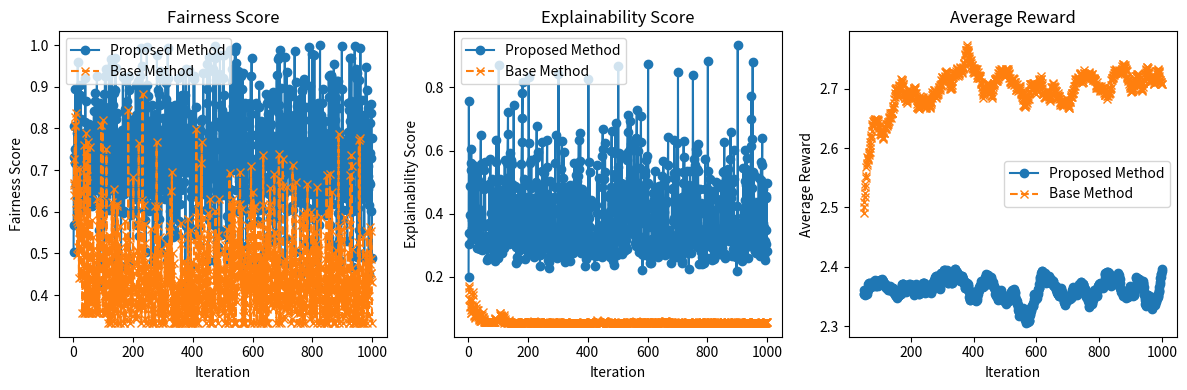
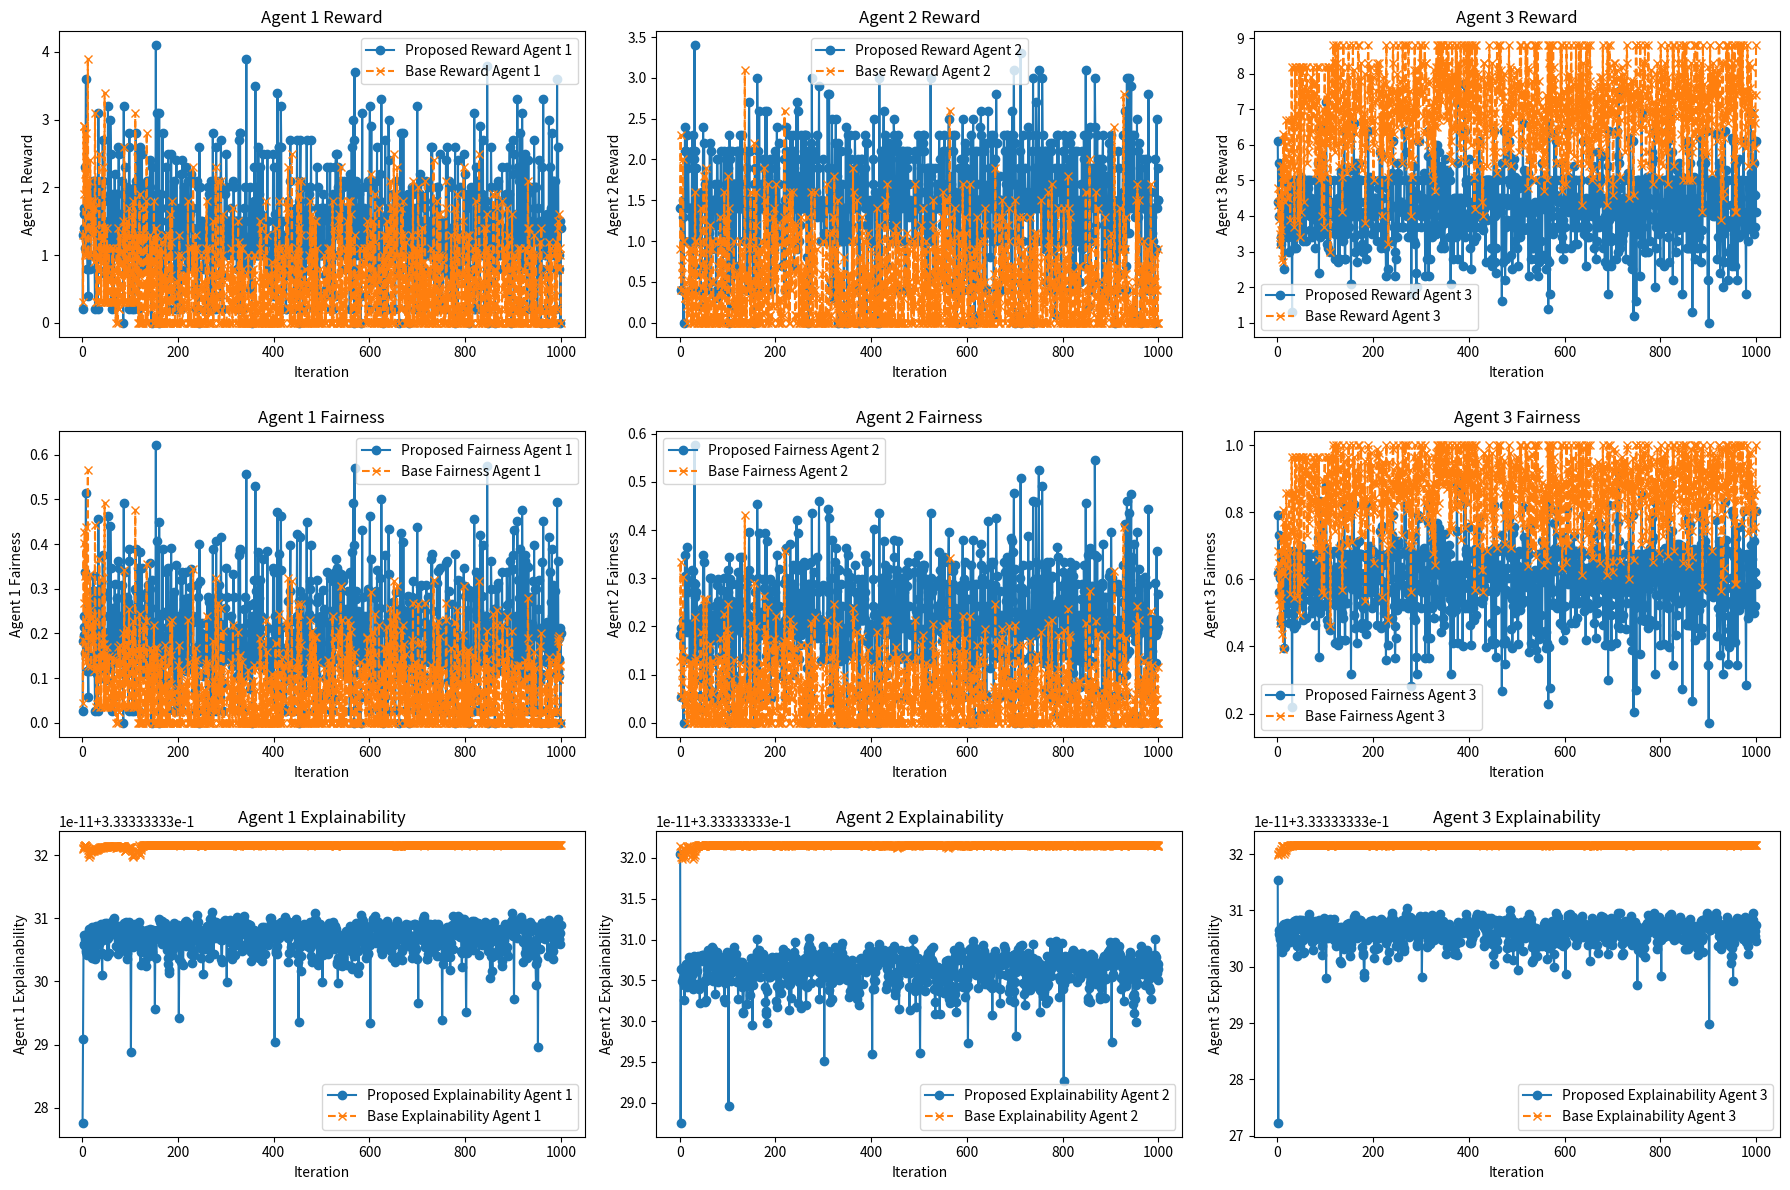

Source code (Python) for these figures, in order:
import numpy as np
import matplotlib.pyplot as plt

# Define the number of agents and tasks
num_agents = 3
num_tasks = 10

# Define the difficulty level of each task
task_difficulties = np.random.randint(1, 11, size=num_tasks)

# Define the capability of each agent
agent_capabilities = np.random.randint(1, 6, size=num_agents)

# Helper function to calculate entropy
def entropy(probs):
    return -np.sum(probs * np.log2(probs + 1e-10))

# Implement LRP function
def layer_wise_relevance_propagation(q_values):
    # This is a simplified version of LRP
    # In a real scenario, this would be more complex and based on the network structure
    relevance_scores = np.abs(q_values) / (np.sum(np.abs(q_values)) + 1e-10)
    return relevance_scores

# Define the Fairness-Driven Explainable Learning algorithm
def fairness_driven_explainable_learning(num_iterations, alpha=0.1, gamma=0.9, epsilon=0.1, fairness_threshold=0.8, explainability_threshold=0.6):
    policy_params = np.random.rand(num_tasks, num_agents)
    fairness_scores = []
    explainability_scores = []
    reward_scores = [[] for _ in range(num_agents)]
    
    agent_fairness = [[] for _ in range(num_agents)]
    agent_explainability = [[] for _ in range(num_agents)]
    
    for iteration in range(num_iterations):
        task_allocations = [[] for _ in range(num_agents)]
        agent_rewards = [0] * num_agents
        
        # Compute relevance scores before task allocation
        relevance_scores = [layer_wise_relevance_propagation(params) for params in policy_params]
        
        for task_id in range(num_tasks):
            # Normalize policy parameters to avoid overflow in softmax
            policy_params[task_id] = (policy_params[task_id] - np.mean(policy_params[task_id])) / (np.std(policy_params[task_id]) + 1e-10)
            probs = np.exp(policy_params[task_id]) / np.sum(np.exp(policy_params[task_id]))
            agent_id = np.random.choice(range(num_agents), p=probs)
            
            task_allocations[agent_id].append(task_id)
            
            reward = 1 - (task_difficulties[task_id] - agent_capabilities[agent_id]) / 10
            reward = max(0, reward)
            agent_rewards[agent_id] += reward
        
        fairness_score = (np.sum(agent_rewards) ** 2) / (num_agents * np.sum(np.array(agent_rewards) ** 2))
        fairness_scores.append(fairness_score)
        
        explainability_score = 1 - np.mean([entropy(relevance) for relevance in relevance_scores]) / np.log2(num_agents)
        explainability_scores.append(explainability_score)
        
        for agent_id in range(num_agents):
            reward_scores[agent_id].append(agent_rewards[agent_id])
            agent_fairness[agent_id].append(agent_rewards[agent_id] / np.sum(agent_rewards))
            agent_explainability[agent_id].append(np.mean(relevance_scores[agent_id]))
        
        # Update policy parameters based on relevance and rewards
        for agent_id in range(num_agents):
            for task_id in task_allocations[agent_id]:
                policy_params[task_id][agent_id] += alpha * (agent_rewards[agent_id] * relevance_scores[task_id][agent_id])
        
        # Fairness adjustment
        if fairness_score < fairness_threshold:
            max_agent = np.argmax(agent_rewards)
            min_agent = np.argmin(agent_rewards)
            adjustment = (agent_rewards[max_agent] - agent_rewards[min_agent]) * alpha
            policy_params[:, max_agent] -= adjustment
            policy_params[:, min_agent] += adjustment
        
        # Explainability boost
        for task_id in range(num_tasks):
            top_agent = np.argmax(relevance_scores[task_id])
            policy_params[task_id] *= 0.5
            policy_params[task_id][top_agent] += 0.5
        
        # Periodically reset policy params to encourage exploration
        if iteration % 100 == 0:
            policy_params = 0.7 * policy_params + 0.3 * np.random.rand(num_tasks, num_agents)
        
        # Prune less relevant connections
        if iteration % 50 == 0:
            threshold = np.percentile(policy_params, 50)  # More aggressive pruning
            policy_params[policy_params < threshold] = 0
        
        # Normalize policy params
        policy_params = (policy_params - np.min(policy_params)) / (np.max(policy_params) - np.min(policy_params) + 1e-10)
    
    return fairness_scores, explainability_scores, reward_scores, agent_fairness, agent_explainability

# Define the base learning algorithm
def base_learning(num_iterations, alpha=0.1, gamma=0.9, epsilon=0.1):
    # Initialize policy parameters for each agent for each task
    policy_params = np.random.rand(num_tasks, num_agents)
    
    # Initialize fairness, explainability, and reward scores
    fairness_scores = []
    explainability_scores = []
    reward_scores = [[] for _ in range(num_agents)]
    
    agent_fairness = [[] for _ in range(num_agents)]
    agent_explainability = [[] for _ in range(num_agents)]
    
    for iteration in range(num_iterations):
        # Reset the task allocations and agent rewards
        task_allocations = [[] for _ in range(num_agents)]
        agent_rewards = [0] * num_agents
        
        # Agents take turns selecting tasks
        for task_id in range(num_tasks):
            # Normalize policy parameters to avoid overflow in softmax
            policy_params[task_id] = (policy_params[task_id] - np.mean(policy_params[task_id])) / (np.std(policy_params[task_id]) + 1e-10)
            probs = np.exp(policy_params[task_id]) / np.sum(np.exp(policy_params[task_id]))
            agent_id = np.random.choice(range(num_agents), p=probs)
            
            # Allocate the task to the agent
            task_allocations[agent_id].append(task_id)
            
            # Calculate the reward based on the agent's capability and task difficulty
            reward = 1 - (task_difficulties[task_id] - agent_capabilities[agent_id]) / 10
            reward = max(0, reward)
            agent_rewards[agent_id] += reward
        
        # Calculate fairness score
        fairness_score = (np.sum(agent_rewards) ** 2) / (num_agents * np.sum(np.array(agent_rewards) ** 2))
        fairness_scores.append(fairness_score)
        
        # Calculate explainability score using LRP
        relevance_scores = [layer_wise_relevance_propagation(params) for params in policy_params]
        explainability_score = 1 - np.mean([entropy(relevance) for relevance in relevance_scores]) / np.log2(num_agents)
        explainability_scores.append(explainability_score)
        
        for agent_id in range(num_agents):
            reward_scores[agent_id].append(agent_rewards[agent_id])
            agent_fairness[agent_id].append(agent_rewards[agent_id] / np.sum(agent_rewards))
            agent_explainability[agent_id].append(np.mean(relevance_scores[agent_id]))
        
        # Update policy parameters
        for agent_id in range(num_agents):
            for task_id in task_allocations[agent_id]:
                policy_params[task_id][agent_id] += alpha * agent_rewards[agent_id]
    
    return fairness_scores, explainability_scores, reward_scores, agent_fairness, agent_explainability

# Run the algorithms and plot results
# Run the Fairness-Driven Explainable Learning algorithm
num_iterations = 1000
fairness_scores_proposed, explainability_scores_proposed, reward_scores_proposed, agent_fairness_proposed, agent_explainability_proposed = fairness_driven_explainable_learning(num_iterations, alpha=0.1, gamma=0.9, epsilon=0.1, fairness_threshold=0.8, explainability_threshold=0.7)

# Run the base learning algorithm
fairness_scores_base, explainability_scores_base, reward_scores_base, agent_fairness_base, agent_explainability_base = base_learning(num_iterations, alpha=0.1, gamma=0.9, epsilon=0.1)

# Print average fairness, explainability, and reward for the system and each agent
print("Proposed Method:")
print(f"Average System Fairness: {np.mean(fairness_scores_proposed):.3f}")
print(f"Average System Explainability: {np.mean(explainability_scores_proposed):.3f}")
print(f"Average System Reward: {np.mean([np.mean(reward_scores_proposed[i]) for i in range(num_agents)]):.3f}")
for agent_id in range(num_agents):
    print(f"Agent {agent_id+1} Average Reward: {np.mean(reward_scores_proposed[agent_id]):.3f}")

print("\nBase Method:")
print(f"Average System Fairness: {np.mean(fairness_scores_base):.3f}")
print(f"Average System Explainability: {np.mean(explainability_scores_base):.3f}")
print(f"Average System Reward: {np.mean([np.mean(reward_scores_base[i]) for i in range(num_agents)]):.3f}")
for agent_id in range(num_agents):
    print(f"Agent {agent_id+1} Average Reward: {np.mean(reward_scores_base[agent_id]):.3f}")

# Smooth the reward scores using a moving average
window_size = 50
reward_scores_proposed_avg = [np.mean([reward_scores_proposed[i][j] for i in range(num_agents)]) for j in range(num_iterations)]
reward_scores_base_avg = [np.mean([reward_scores_base[i][j] for i in range(num_agents)]) for j in range(num_iterations)]

reward_scores_proposed_smooth = np.convolve(reward_scores_proposed_avg, np.ones(window_size)/window_size, mode='valid')
reward_scores_base_smooth = np.convolve(reward_scores_base_avg, np.ones(window_size)/window_size, mode='valid')

# Plotting the results
iterations = range(1, num_iterations + 1)
smooth_iterations = range(window_size, num_iterations + 1)

plt.figure(figsize=(12, 4))

plt.subplot(1, 3, 1)
plt.plot(iterations, fairness_scores_proposed, marker='o', linestyle='-', label='Proposed Method')
plt.plot(iterations, fairness_scores_base, marker='x', linestyle='--', label='Base Method')
plt.xlabel('Iteration')
plt.ylabel('Fairness Score')
plt.title('Fairness Score')
plt.legend()

plt.subplot(1, 3, 2)
plt.plot(iterations, explainability_scores_proposed, marker='o', linestyle='-', label='Proposed Method')
plt.plot(iterations, explainability_scores_base, marker='x', linestyle='--', label='Base Method')
plt.xlabel('Iteration')
plt.ylabel('Explainability Score')
plt.title('Explainability Score')
plt.legend()

plt.subplot(1, 3, 3)
plt.plot(smooth_iterations, reward_scores_proposed_smooth, marker='o', linestyle='-', label='Proposed Method')
plt.plot(smooth_iterations, reward_scores_base_smooth, marker='x', linestyle='--', label='Base Method')
plt.xlabel('Iteration')
plt.ylabel('Average Reward')
#plt.ylim(0, 3)
plt.title('Average Reward')
plt.legend()

plt.tight_layout()
plt.show()



# Plotting agents' reward, fairness, and explainability versus iterations in a separate figure
plt.figure(figsize=(18, 12))

for i in range(num_agents):
    plt.subplot(3, num_agents, i + 1)
    plt.plot(iterations, [reward_scores_proposed[i][j] for j in range(num_iterations)], marker='o', linestyle='-', label=f'Proposed Reward Agent {i+1}')
    plt.plot(iterations, [reward_scores_base[i][j] for j in range(num_iterations)], marker='x', linestyle='--', label=f'Base Reward Agent {i+1}')
    plt.xlabel('Iteration')
    plt.ylabel(f'Agent {i+1} Reward')
    plt.title(f'Agent {i+1} Reward')
    plt.legend()

for i in range(num_agents):
    plt.subplot(3, num_agents, num_agents + i + 1)
    plt.plot(iterations, agent_fairness_proposed[i], marker='o', linestyle='-', label=f'Proposed Fairness Agent {i+1}')
    plt.plot(iterations, agent_fairness_base[i], marker='x', linestyle='--', label=f'Base Fairness Agent {i+1}')
    plt.xlabel('Iteration')
    plt.ylabel(f'Agent {i+1} Fairness')
    plt.title(f'Agent {i+1} Fairness')
    plt.legend()

for i in range(num_agents):
    plt.subplot(3, num_agents, 2 * num_agents + i + 1)
    plt.plot(iterations, agent_explainability_proposed[i], marker='o', linestyle='-', label=f'Proposed Explainability Agent {i+1}')
    plt.plot(iterations, agent_explainability_base[i], marker='x', linestyle='--', label=f'Base Explainability Agent {i+1}')
    plt.xlabel('Iteration')
    plt.ylabel(f'Agent {i+1} Explainability')
    plt.title(f'Agent {i+1} Explainability')
    plt.legend()

plt.tight_layout()
plt.show()
